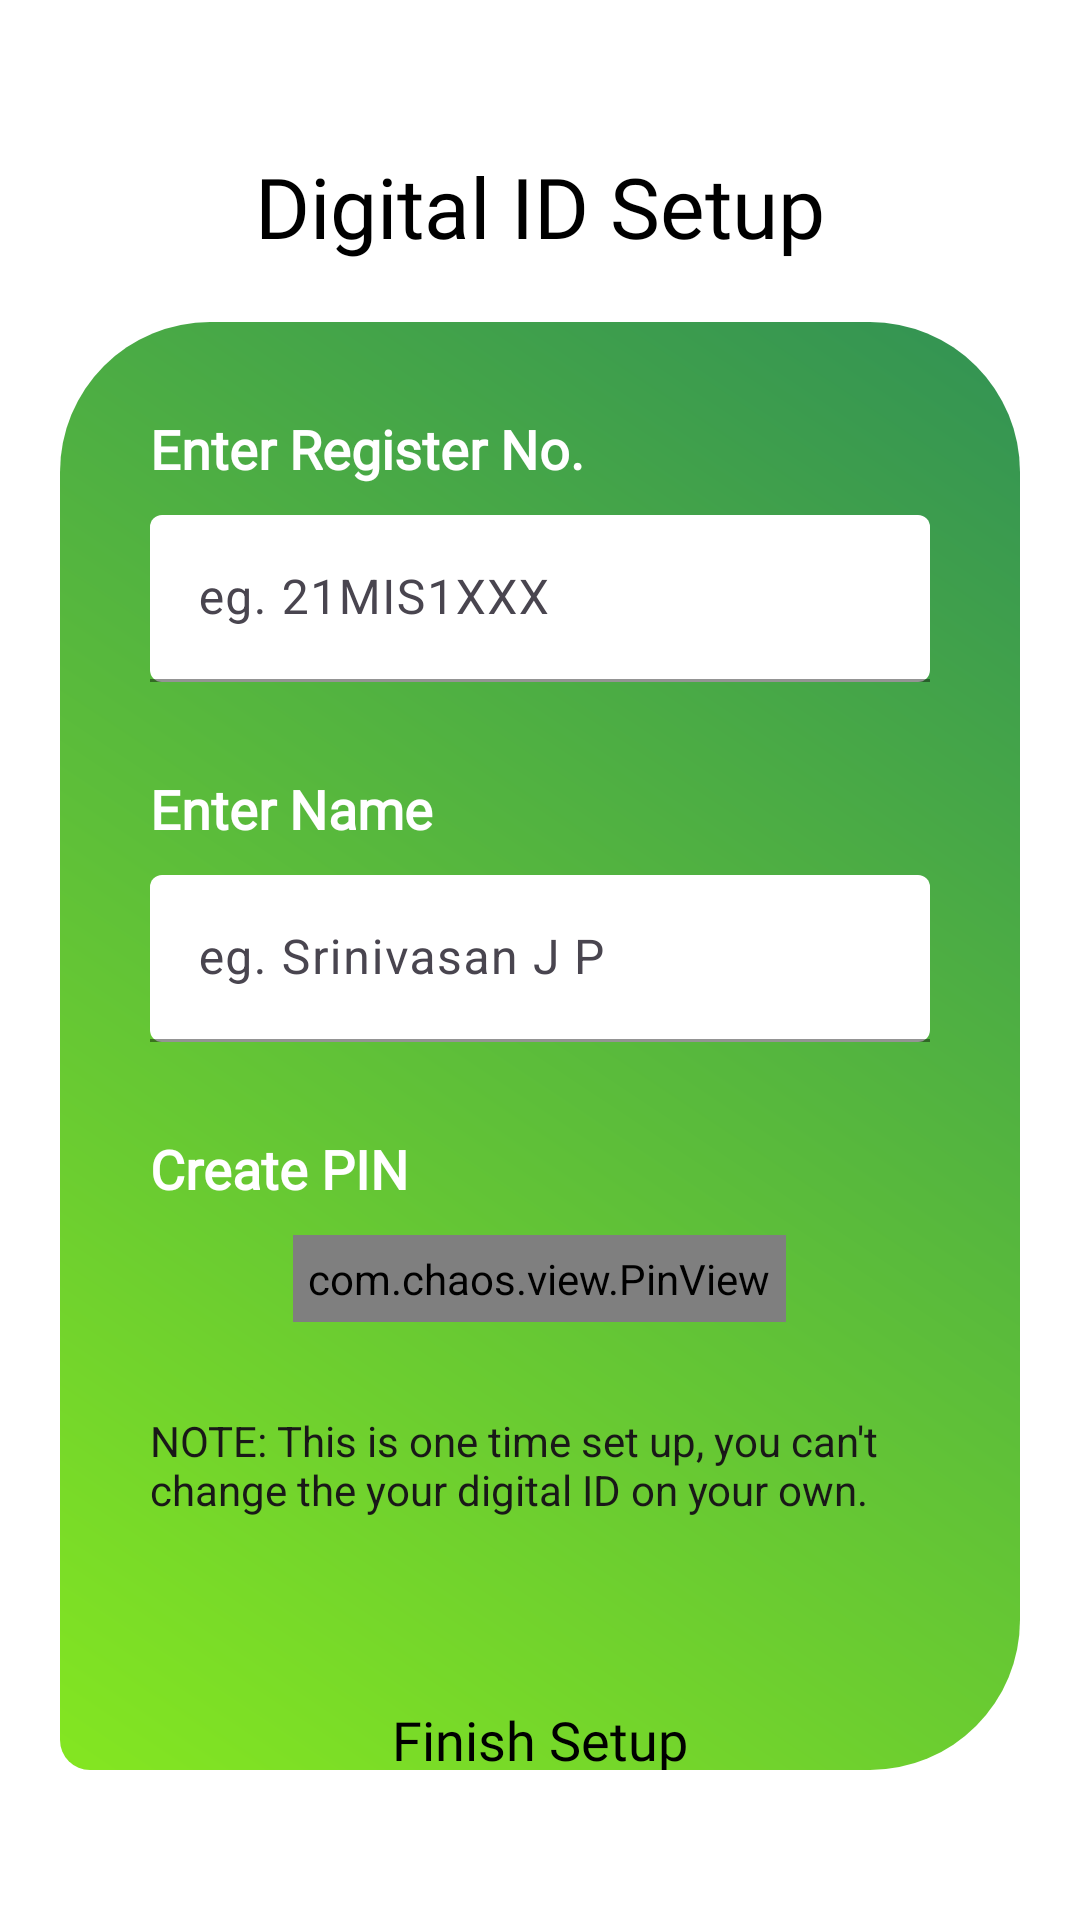

This screen was rendered from an Android layout file. Write that file and the resources it references.
<!-- AndroidManifest.xml: application theme Theme.Attendance -->
<!-- res/layout/activity_setup.xml -->
<?xml version="1.0" encoding="utf-8"?>
<RelativeLayout xmlns:android="http://schemas.android.com/apk/res/android"

    xmlns:tools="http://schemas.android.com/tools"
    android:background="@color/white"
    android:layout_width="match_parent"
    android:layout_height="match_parent"
    xmlns:app="http://schemas.android.com/apk/res-auto"
    tools:context=".Activities.Setup"
    android:paddingVertical="50dp"
    android:paddingHorizontal="20dp">
    <ProgressBar
        android:layout_width="wrap_content"
        android:layout_height="wrap_content"
        android:layout_centerInParent="true"
        android:id="@+id/page_progress"
        android:visibility="invisible"/>
    <RelativeLayout
        android:layout_width="match_parent"
        android:layout_height="match_parent"
        android:id="@+id/setup_container"
        tools:ignore="UselessParent">
        <TextView
            android:layout_width="wrap_content"
            android:layout_height="wrap_content"
            android:layout_centerHorizontal="true"
            android:text="@string/digital_id_setup"
            android:id="@+id/setupText"
            android:layout_marginBottom="20dp"
            android:textColor="@color/black"
            android:textSize="28sp"
            android:fontFamily="@font/neb"
            />
        <RelativeLayout
            android:layout_width="match_parent"
            android:layout_height="wrap_content"
            android:paddingHorizontal="30dp"
            android:background="@drawable/setup_card"
            android:layout_below="@+id/setupText">
            <LinearLayout
                android:layout_width="match_parent"
                android:layout_height="wrap_content"
                android:orientation="vertical"
                android:id="@+id/inputContainer"
                android:layout_marginVertical="20dp"
                >
                <TextView
                    android:layout_width="wrap_content"
                    android:layout_height="wrap_content"
                    android:layout_marginVertical="10dp"
                    android:textColor="@color/white"
                    android:textSize="18sp"
                    android:fontFamily="@font/nm"
                    android:textStyle="bold"
                    android:text="@string/enter_register_no"/>
                <com.google.android.material.textfield.TextInputLayout
                    android:id="@+id/emailLayout"
                    android:layout_width="match_parent"
                    app:boxBackgroundColor="@color/white"
                    android:layout_height="wrap_content"
                    app:boxBackgroundMode="filled"
                    app:boxStrokeColor="#00000000"
                    app:hintTextColor="@color/black">

                    <EditText
                        android:id="@+id/reg_no"
                        android:layout_width="match_parent"
                        android:layout_height="wrap_content"
                        android:textAllCaps="true"
                        android:hint="@string/eg_reg"
                        android:textColor="@color/black"
                        android:autofillHints="username"
                        android:inputType="textCapCharacters"/>
                </com.google.android.material.textfield.TextInputLayout>
                <TextView
                    android:layout_width="wrap_content"
                    android:layout_height="wrap_content"
                    android:layout_marginTop="30dp"
                    android:layout_marginBottom="10dp"
                    android:textStyle="bold"
                    android:textColor="@color/white"
                    android:textSize="18sp"
                    android:fontFamily="@font/nm"
                    android:text="@string/enter_name"/>
                <com.google.android.material.textfield.TextInputLayout
                    android:id="@+id/nameLayout"
                    android:layout_width="match_parent"
                    android:layout_height="wrap_content"
                    app:boxBackgroundColor="@color/white"
                    app:boxBackgroundMode="filled"
                    app:boxStrokeColor="#00000000"
                    app:hintTextColor="@color/black">

                    <EditText
                        android:id="@+id/name"
                        android:layout_width="match_parent"
                        android:layout_height="wrap_content"
                        android:hint="@string/eg_name"
                        android:textColor="@color/black"
                        android:autofillHints="username"
                        android:inputType="text"/>
                </com.google.android.material.textfield.TextInputLayout>

                <TextView
                    android:layout_width="wrap_content"
                    android:layout_height="wrap_content"
                    android:layout_marginTop="30dp"
                    android:layout_marginBottom="10dp"
                    android:textColor="@color/white"
                    android:textSize="18sp"
                    android:fontFamily="@font/nm"
                    android:textStyle="bold"
                    android:text="@string/create_pin"/>
                <com.chaos.view.PinView
                    android:id="@+id/pinInput"
                    style="@style/PinWidget.PinView"
                    android:layout_width="wrap_content"
                    android:layout_height="wrap_content"
                    android:cursorVisible="true"
                    android:hint="@string/password"
                    android:inputType="numberDecimal"
                    android:itemBackground="@drawable/round_corner"
                    android:padding="5dp"
                    android:textColor="@color/black"
                    android:textSize="18sp"
                    android:layout_gravity="center"
                    android:textStyle="bold"
                    app:cursorColor="@color/gradientGreenEnd"
                    app:cursorWidth="2dp"
                    app:hideLineWhenFilled="true"
                    app:itemCount="4"
                    app:itemHeight="48dp"
                    app:itemRadius="4dp"
                    app:itemSpacing="15dp"
                    app:itemWidth="48dp"
                    app:lineColor="@drawable/pin_selector"
                    app:lineWidth="2dp"
                    app:viewType="rectangle" />
                <TextView
                    android:layout_width="wrap_content"
                    android:layout_height="wrap_content"
                    android:text="@string/setup_note"
                    android:textColor="@color/paleBlack"
                    android:layout_marginVertical="30dp"/>
            </LinearLayout>
            <RelativeLayout
                android:layout_width="match_parent"
                android:layout_height="wrap_content"
                android:id="@+id/finishSetupBtn"
                android:layout_below="@+id/inputContainer"
                android:layout_marginBottom="50dp"
                android:background="@drawable/round_corner"
                >
                <TextView
                    android:layout_width="wrap_content"
                    android:layout_height="wrap_content"
                    android:text="@string/finish_setup"
                    android:textSize="18sp"
                    android:id="@+id/finishSetupText"
                    android:layout_marginVertical="10dp"
                    android:layout_centerInParent="true"
                    android:textColor="@color/black"
                    android:fontFamily="@font/nb"/>

                <ProgressBar
                    android:id="@+id/setupprogressBar"
                    android:layout_width="wrap_content"
                    android:layout_height="wrap_content"
                    android:layout_centerInParent="true"
                    android:visibility="invisible" />
            </RelativeLayout>
        </RelativeLayout>
    </RelativeLayout>






</RelativeLayout>
<!-- resources referenced by this layout -->
<resources>
  <color name="black">#FF000000</color>
  <color name="gradientGreenEnd">#329254</color>
  <color name="paleBlack">#191818</color>
  <color name="white">#FFFFFFFF</color>
  <!-- drawable pin_selector (drawable) -->
  <?xml version="1.0" encoding="utf-8"?>
  <selector xmlns:android="http://schemas.android.com/apk/res/android">
      <item android:color="@color/gradientGreenEnd" android:state_selected="true" />
      <item android:color="@color/gradientGreenStart" android:state_focused="true" />
      <item android:color="@color/white" />
  </selector>
  <!-- drawable setup_card (drawable) -->
  <?xml version="1.0" encoding="utf-8"?>
  <shape xmlns:android="http://schemas.android.com/apk/res/android"
      android:shape="rectangle">
      <solid android:color="#31d37d" />
      <gradient
          android:angle="45"
          android:endColor="@color/gradientGreenEnd"
          android:startColor="@color/gradientGreenStart"/>
      <corners
          android:topLeftRadius="50dp"
          android:topRightRadius="50dp"
          android:bottomRightRadius="50dp"
          android:bottomLeftRadius="10dp"/>
  
  </shape>
  <string name="create_pin">Create PIN</string>
  <string name="digital_id_setup">Digital ID Setup</string>
  <string name="eg_name">eg. Srinivasan J P</string>
  <string name="eg_reg" tools:ignore="Typos">eg. 21MIS1XXX</string>
  <string name="enter_name">Enter Name</string>
  <string name="enter_register_no">Enter Register No.</string>
  <string name="finish_setup">Finish Setup</string>
  <string name="password">password</string>
  <string name="setup_note">NOTE: This is one time set up, you can\'t change the your digital ID on your own.</string>
  <style name="Theme.Attendance" parent="Base.Theme.Attendance" />
  <color name="gradientGreenStart">#84E621</color>
  <style name="Base.Theme.Attendance" parent="Theme.Material3.DayNight.NoActionBar">
          <item name="colorPrimary">@color/white</item>
          <item name="colorPrimaryVariant">@color/white</item>
          <item name="colorOnPrimary">@color/white</item>
          
          <item name="colorSecondary">@color/gradientGreenStart</item>
          <item name="colorSecondaryVariant">@color/gradientGreenStart</item>
          <item name="colorOnSecondary">@color/gradientGreenStart</item>
          
          <item name="android:statusBarColor">@color/white</item>
      </style>
</resources>
